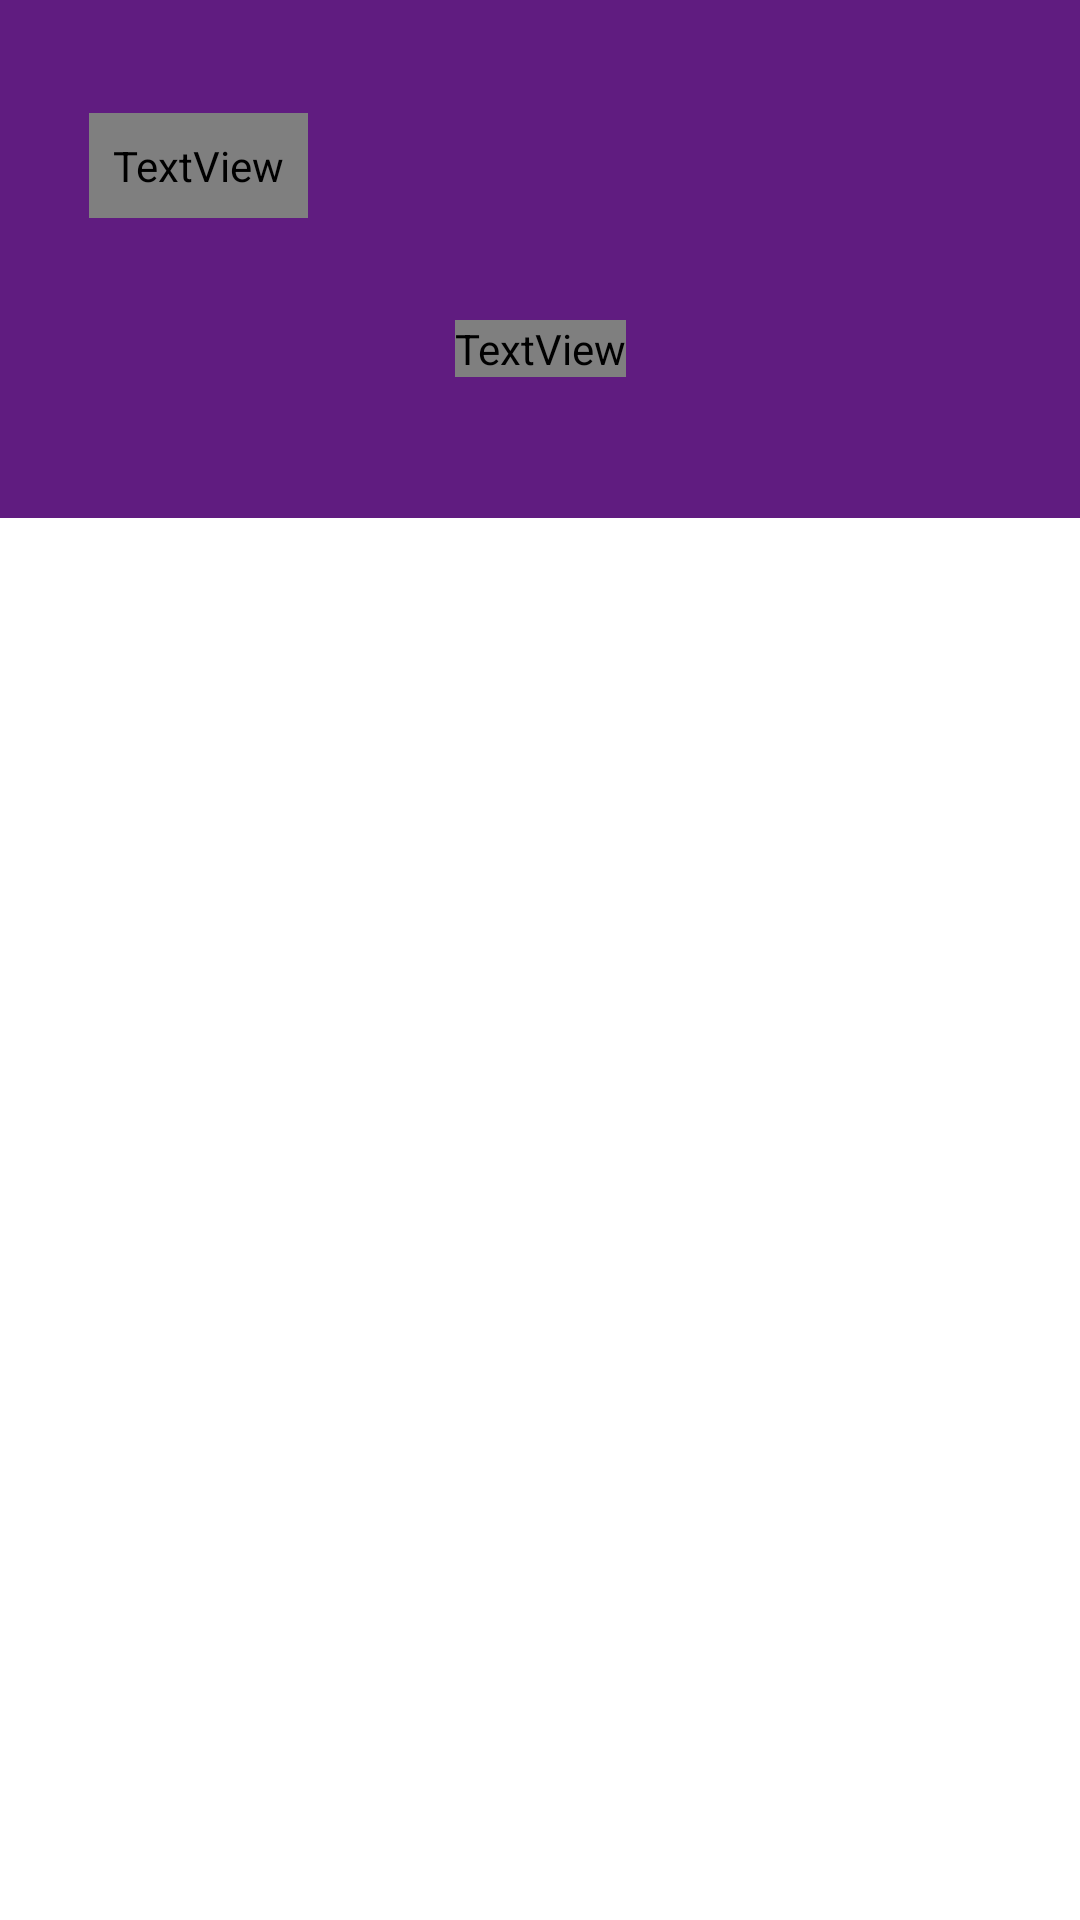

Produce the Android XML layout that renders to this screen, including the resource entries it uses.
<!-- AndroidManifest.xml: application theme Theme.White.KvantoriumProject -->
<!-- res/layout/fragment_notifications.xml -->
<?xml version="1.0" encoding="utf-8"?>
<androidx.constraintlayout.widget.ConstraintLayout xmlns:android="http://schemas.android.com/apk/res/android"
    xmlns:app="http://schemas.android.com/apk/res-auto"
    xmlns:tools="http://schemas.android.com/tools"
    android:layout_width="match_parent"
    android:layout_height="match_parent"
    tools:context=".ui.Notifications.NotificationsFragment"
    android:orientation="vertical">

    <ImageView
        android:id="@+id/imageView"
        android:layout_width="match_parent"
        android:layout_height="0dp"
        android:background="@color/main"
        app:layout_constraintBottom_toBottomOf="parent"
        app:layout_constraintEnd_toEndOf="parent"
        app:layout_constraintHeight_percent=".27"
        app:layout_constraintHorizontal_bias="0.0"
        app:layout_constraintStart_toStartOf="parent"
        app:layout_constraintTop_toTopOf="parent"
        app:layout_constraintVertical_bias="0.0" />


    <TextView
        android:id="@+id/textView50"
        android:layout_width="wrap_content"
        android:layout_height="wrap_content"
        android:fontFamily="@font/montserrat"
        android:padding="8dp"
        android:text="Уведомления"
        android:textColor="@color/white"
        android:textSize="26dp"
        android:textStyle="bold"
        app:layout_constraintBottom_toTopOf="@+id/linearLayout14"
        app:layout_constraintEnd_toEndOf="parent"
        app:layout_constraintHorizontal_bias="0.103"
        app:layout_constraintStart_toStartOf="parent"
        app:layout_constraintTop_toTopOf="parent"
        app:layout_constraintVertical_bias="0.9" />

    <LinearLayout
        android:id="@+id/linearLayout14"
        android:layout_width="match_parent"
        android:layout_height="0dp"
        android:background="@drawable/vw_bg"
        android:orientation="vertical"
        app:layout_constraintBottom_toBottomOf="parent"
        app:layout_constraintEnd_toEndOf="parent"
        app:layout_constraintHeight_percent=".88"
        app:layout_constraintHorizontal_bias="0.0"
        app:layout_constraintStart_toStartOf="parent"
        app:layout_constraintTop_toTopOf="parent"
        app:layout_constraintVertical_bias="1.0">

        <androidx.constraintlayout.widget.ConstraintLayout
            android:layout_width="match_parent"
            android:layout_height="wrap_content"
            android:layout_marginTop="30dp">

            <TextView
                android:id="@+id/my_notifications"
                android:layout_width="wrap_content"
                android:layout_height="match_parent"
                android:fontFamily="@font/montserrat"
                android:text="@string/my_notifications"
                android:textColor="@color/main"
                android:textSize="16sp"
                android:visibility="visible"
                app:layout_constraintEnd_toEndOf="parent"
                app:layout_constraintStart_toStartOf="parent" />

        </androidx.constraintlayout.widget.ConstraintLayout>


        <androidx.recyclerview.widget.RecyclerView
            android:id="@+id/rv"
            android:layout_width="350dp"
            android:layout_height="match_parent"
            android:layout_gravity="center"
            android:layout_marginTop="10dp" />

    </LinearLayout>


</androidx.constraintlayout.widget.ConstraintLayout>
<!-- resources referenced by this layout -->
<resources>
  <color name="main">#601C80</color>
  <color name="white">#FFFFFF</color>
  <string name="my_notifications">You have no notifications yet!</string>
  <style name="Theme.White.KvantoriumProject" parent="Theme.MaterialComponents.Light.DarkActionBar">
          
          <item name="colorPrimary">@color/main</item>
          <item name="colorPrimaryVariant">@color/main</item>
          <item name="colorOnPrimary">@color/white</item>
          
          <item name="colorSecondary">@color/teal_200</item>
          <item name="colorSecondaryVariant">@color/teal_700</item>
          <item name="colorOnSecondary">@color/black</item>
          
          <item name="android:statusBarColor" tools:targetApi="l">@android:color/transparent</item>
  
          <item name="android:windowContentTransitions" tools:targetApi="lollipop">true</item>
  
          
      </style>
  <color name="teal_200">#FF03DAC5</color>
  <color name="teal_700">#FF018786</color>
  <color name="black">#FF000000</color>
</resources>
